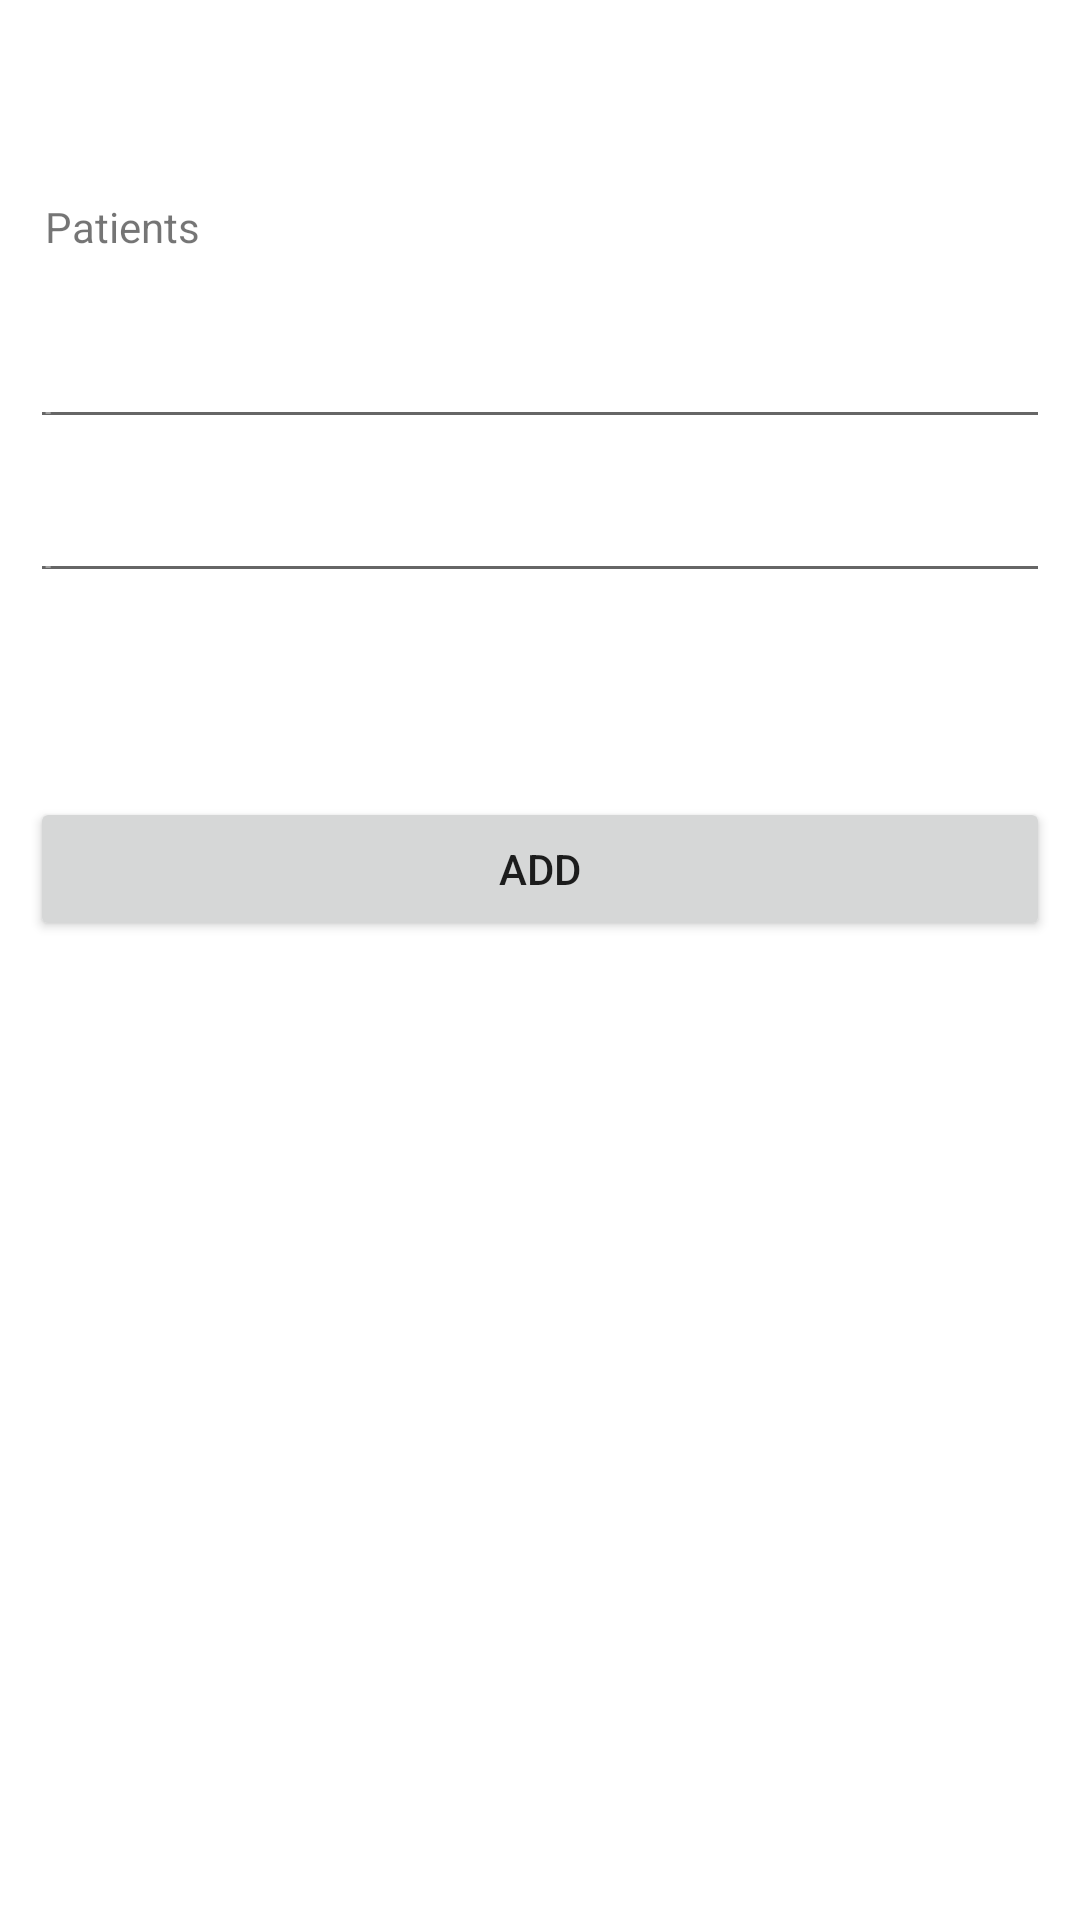

Reconstruct the res/layout file that produces this screen, plus the resources it refers to.
<!-- AndroidManifest.xml: fallback theme Theme.MaterialComponents.DayNight.NoActionBar -->
<!-- res/layout/patients_tab.xml -->
<?xml version="1.0" encoding="utf-8"?>
<android.support.design.widget.CoordinatorLayout xmlns:android="http://schemas.android.com/apk/res/android"
    xmlns:app="http://schemas.android.com/apk/res-auto"
    android:layout_width="match_parent"
    android:layout_height="match_parent">

    <RelativeLayout xmlns:app="http://schemas.android.com/apk/res-auto"
        xmlns:tools="http://schemas.android.com/tools"
        android:layout_width="match_parent"
        android:layout_height="match_parent"
        android:background="@drawable/gradient_background"
        tools:context="com.wdfeww.docgl.PatientsTab">

        <android.support.v7.widget.Toolbar
            android:id="@+id/toolbar"
            android:layout_width="match_parent"
            android:layout_height="wrap_content"
            android:background="@color/color6">

        </android.support.v7.widget.Toolbar>


        <RelativeLayout
            android:layout_width="match_parent"
            android:layout_height="match_parent"
            android:layout_below="@+id/toolbar">

            <android.support.v4.widget.DrawerLayout
                android:id="@+id/drawer_layout"
                android:layout_width="match_parent"
                android:layout_height="match_parent">

                <ScrollView
                    android:layout_width="fill_parent"
                    android:layout_height="fill_parent">

                    <LinearLayout
                        android:id="@+id/main_layout"
                        android:layout_width="match_parent"
                        android:layout_height="match_parent"
                        android:gravity="center"
                        android:orientation="vertical">

                        <TextView
                            android:layout_width="match_parent"
                            android:layout_height="wrap_content"
                            android:layout_marginLeft="10dp"
                            android:layout_marginTop="10dp"
                            android:text="Patients"
                            android:theme="@style/home_text" />

                        <EditText
                            android:id="@+id/et1"
                            android:layout_width="match_parent"
                            android:layout_height="wrap_content"
                            android:layout_marginLeft="10dp"
                            android:layout_marginRight="10dp"
                            android:layout_marginTop="20dp"
                            android:hint="patient first name"
                            android:inputType="textPersonName"
                            android:text=""
                            android:textColorHint="@color/color6" />

                        <EditText
                            android:id="@+id/et2"
                            android:layout_width="match_parent"
                            android:layout_height="wrap_content"
                            android:layout_marginLeft="10dp"
                            android:layout_marginRight="10dp"
                            android:layout_marginTop="10dp"
                            android:hint="patient last name"
                            android:inputType="textPersonName"
                            android:text=""
                            android:textColorHint="@color/color6" />

                        <TextView
                            android:id="@+id/errorMessage"
                            style="@style/ErrorMessage"
                            android:layout_width="match_parent"
                            android:layout_height="wrap_content"
                            android:layout_marginLeft="10dp"
                            android:layout_marginRight="10dp"
                            android:layout_marginTop="10dp"
                            android:gravity="center" />

                        <TextView
                            android:id="@+id/successMessage"
                            style="@style/SuccessMessage"
                            android:layout_width="match_parent"
                            android:layout_height="wrap_content"
                            android:layout_marginLeft="10dp"
                            android:layout_marginRight="10dp"
                            android:layout_marginTop="10dp"
                            android:gravity="center" />

                        <Button
                            android:id="@+id/btn1"
                            android:layout_width="match_parent"
                            android:layout_height="wrap_content"
                            android:layout_marginLeft="10dp"
                            android:layout_marginRight="10dp"
                            android:layout_marginTop="10dp"
                            android:text="add" />

                        <LinearLayout
                            android:id="@+id/results"
                            android:layout_width="match_parent"
                            android:layout_height="wrap_content"
                            android:orientation="vertical">

                        </LinearLayout>
                    </LinearLayout>
                </ScrollView>


                <android.support.design.widget.NavigationView
                    android:id="@+id/nav_view"
                    android:layout_width="wrap_content"
                    android:layout_height="match_parent"
                    android:layout_gravity="left"
                    android:background="@color/color2"
                    android:fitsSystemWindows="true"
                    app:itemTextColor="@color/color1"
                    app:menu="@menu/menu" />

            </android.support.v4.widget.DrawerLayout>


        </RelativeLayout>


    </RelativeLayout>


</android.support.design.widget.CoordinatorLayout>
<!-- resources referenced by this layout -->
<resources>
  <color name="color1">#41CCB9</color>
  <color name="color2">#034F84</color>
  <color name="color6">#61FFFFFF</color>
  <style name="ErrorMessage">
          <item name="android:textColor">@drawable/error_message_text_color</item>
          <item name="android:background">@drawable/error_message_background</item>
      </style>
  <style name="SuccessMessage">
          <item name="android:textColor">@drawable/success_message_text_color</item>
          <item name="android:background">@drawable/success_message_background</item>
      </style>
  <style name="home_text">
          <item name="android:textSize">@dimen/text_size</item>
          <item name="android:textColor">@color/color1</item>
          <item name="android:textStyle">bold</item>
      </style>
  <!-- drawable error_message_text_color (drawable) -->
  <?xml version="1.0" encoding="utf-8"?>
  <selector
      xmlns:android="http://schemas.android.com/apk/res/android">
      <item android:color="@color/errorText" />
  </selector>
  <!-- drawable error_message_background (drawable) -->
  <?xml version="1.0" encoding="UTF-8"?>
  <shape xmlns:android="http://schemas.android.com/apk/res/android">
      <solid android:color="@color/errorBackground" />
      <corners android:radius="5px" />
  </shape>
  <!-- drawable success_message_text_color (drawable) -->
  <?xml version="1.0" encoding="utf-8"?>
  <selector
      xmlns:android="http://schemas.android.com/apk/res/android">
      <item android:color="@color/successText" />
  </selector>
  <!-- drawable success_message_background (drawable) -->
  <?xml version="1.0" encoding="UTF-8"?>
  <shape xmlns:android="http://schemas.android.com/apk/res/android">
      <solid android:color="@color/successBackground" />
      <corners android:radius="5px" />
  </shape>
  <dimen name="text_size">30sp</dimen>
  <color name="errorText">#D8000C</color>
  <color name="errorBackground">#FFBABA</color>
  <color name="successText">#4F8A10</color>
  <color name="successBackground">#DFF2BF</color>
</resources>
